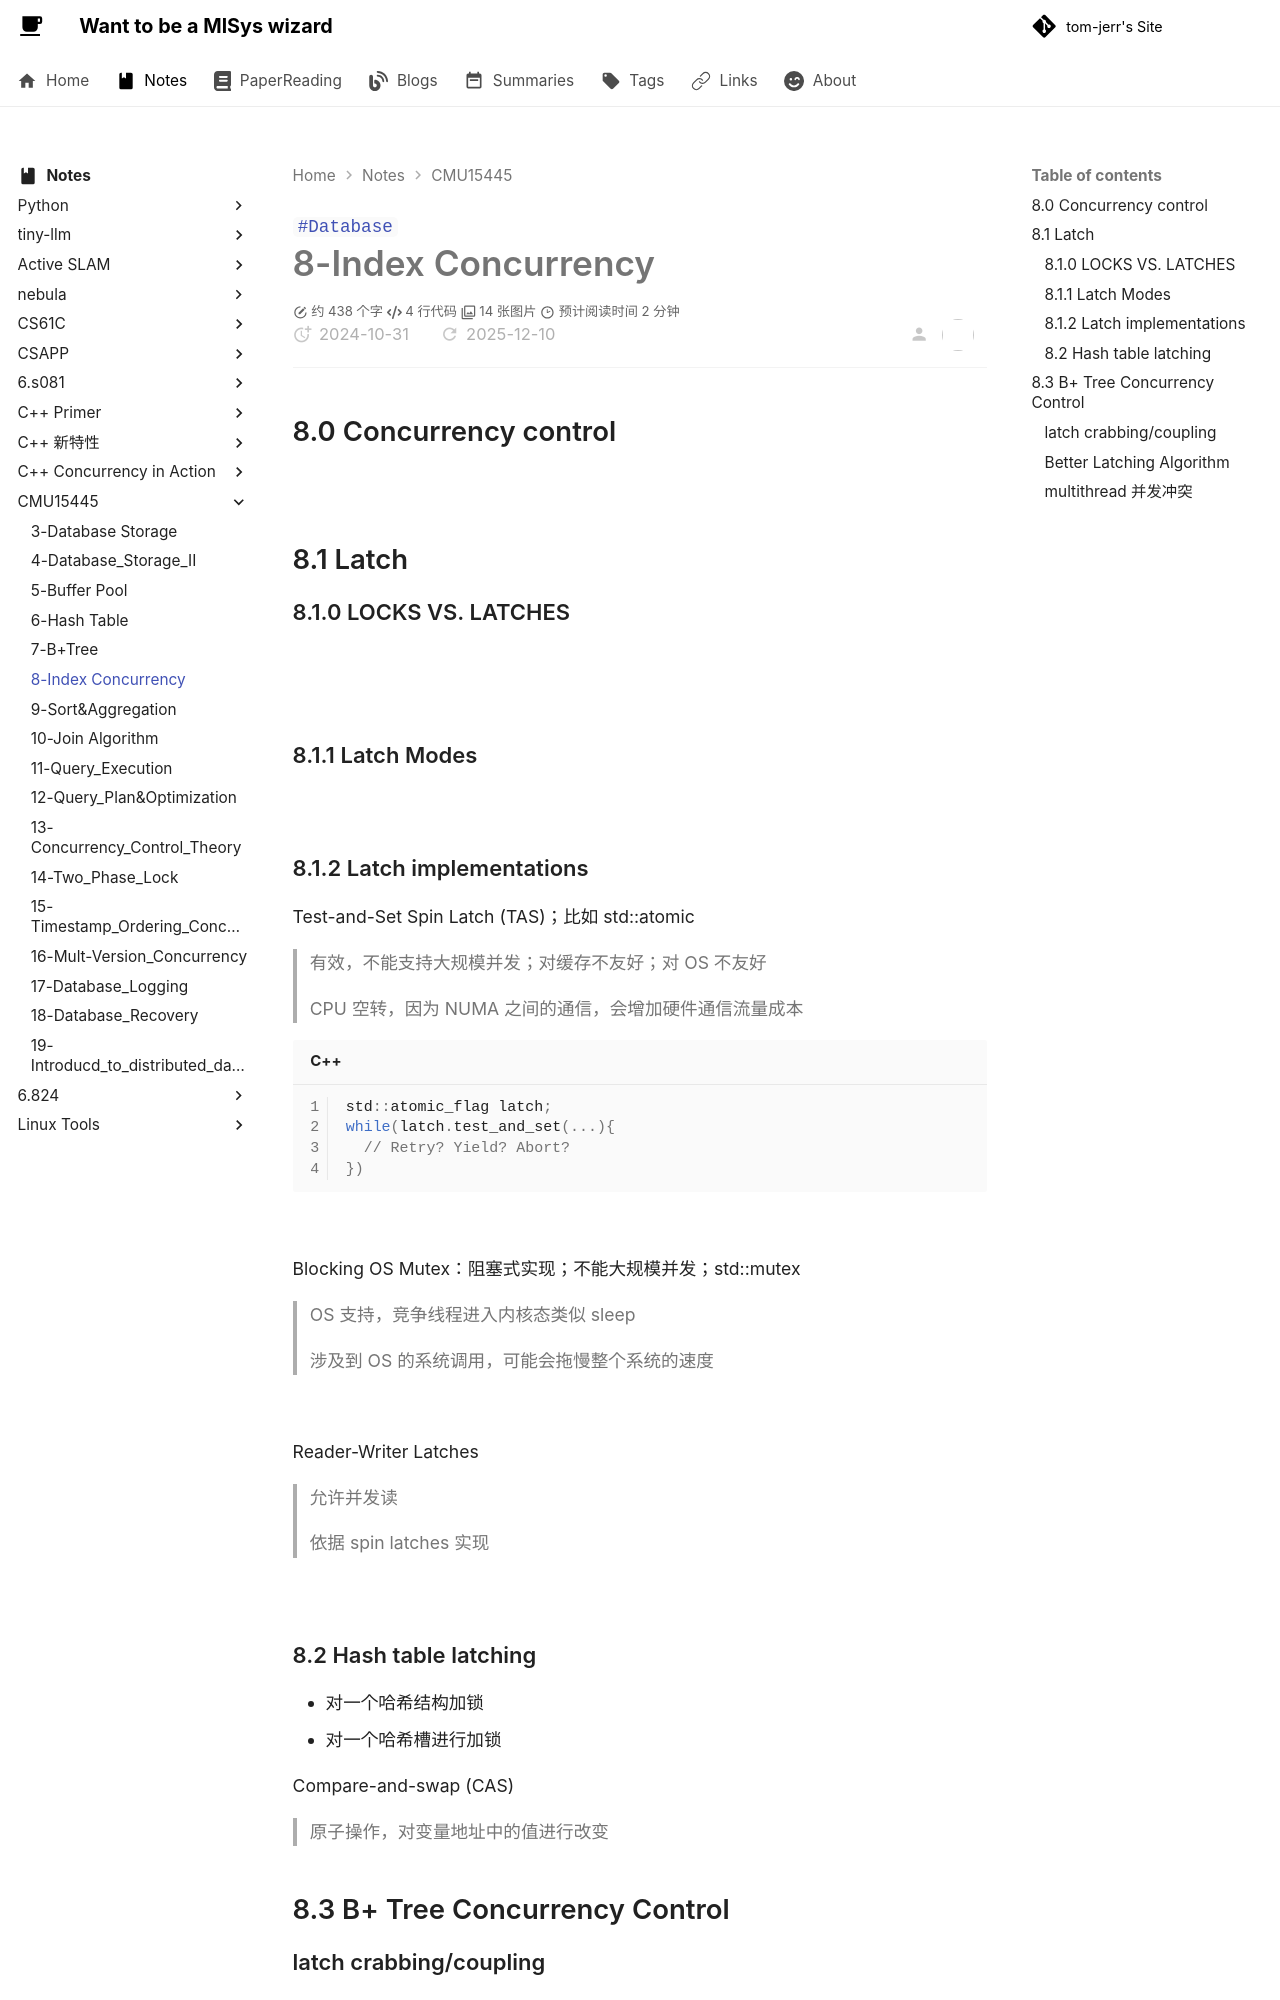

repository: tom-jerr/tom-jerr.github.io · page: notes/CMU15445/8-Index Concurrency/index.html · generator: mkdocs

---

title: 8_Index Concurrency
created: 2024-10-31
tags:

- Database

---

# 8-Index Concurrency

## 8.0 Concurrency control

![](https://github.com/tom-jerr/MyblogImg/raw/15445/concurrency_control.png)

## 8.1 Latch

### 8.1.0 LOCKS VS. LATCHES

![](https://github.com/tom-jerr/MyblogImg/raw/15445/LOCKS_LATCHES.png)
![](https://github.com/tom-jerr/MyblogImg/raw/15445/LOCKS_LATCHES2.png)

### 8.1.1 Latch Modes

![](https://github.com/tom-jerr/MyblogImg/raw/15445/latch_modes.png)

### 8.1.2 Latch implementations

Test-and-Set Spin Latch (TAS)；比如 std::atomic<T>

> 有效，不能支持大规模并发；对缓存不友好；对 OS 不友好

> CPU 空转，因为 NUMA 之间的通信，会增加硬件通信流量成本

```c++
std::atomic_flag latch;
while(latch.test_and_set(...){
  // Retry? Yield? Abort?
})
```

![](https://github.com/tom-jerr/MyblogImg/raw/15445/TAS.png)

Blocking OS Mutex：阻塞式实现；不能大规模并发；std::mutex

> OS 支持，竞争线程进入内核态类似 sleep

> 涉及到 OS 的系统调用，可能会拖慢整个系统的速度

![](img%5Cmutex.png)

Reader-Writer Latches

> 允许并发读

> 依据 spin latches 实现

![](https://github.com/tom-jerr/MyblogImg/raw/15445/read_write_latch.png)

### 8.2 Hash table latching

- 对一个哈希结构加锁
- 对一个哈希槽进行加锁

Compare-and-swap (CAS)

> 原子操作，对变量地址中的值进行改变

## 8.3 B+ Tree Concurrency Control
